Run: headless pygame with SDL's dummy video driver; simulated clock (each Clock.tick advances the game by its frame time, no real sleeping); random seed 0; keys injected as events and as key.get_pressed() state; no mouse input.
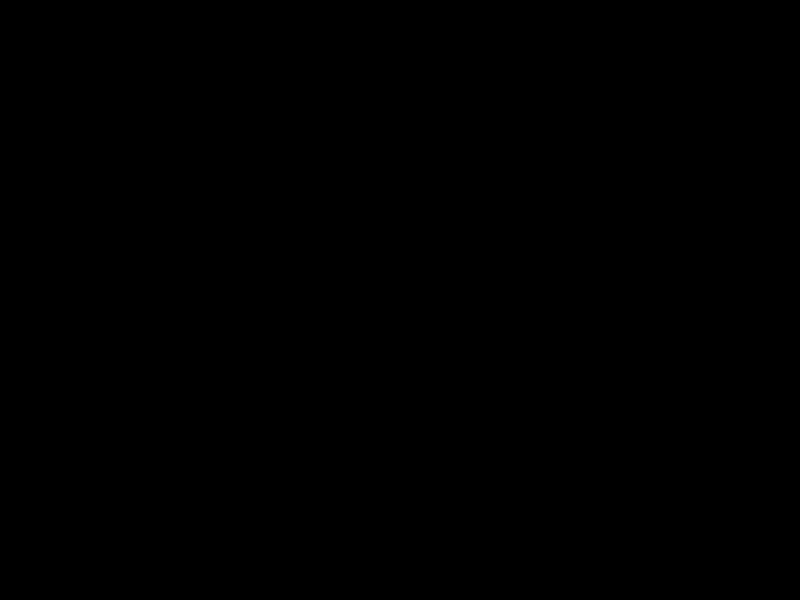
Frame 1 of 4 · flips 1–60 · no input
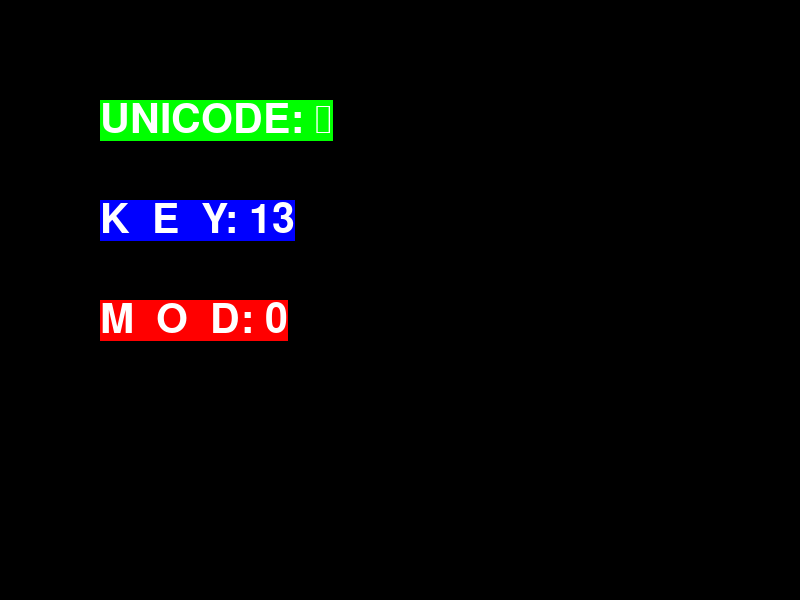
Frame 2 of 4 · flips 61–180 · tapped SPACE, RETURN · held RIGHT (→), D
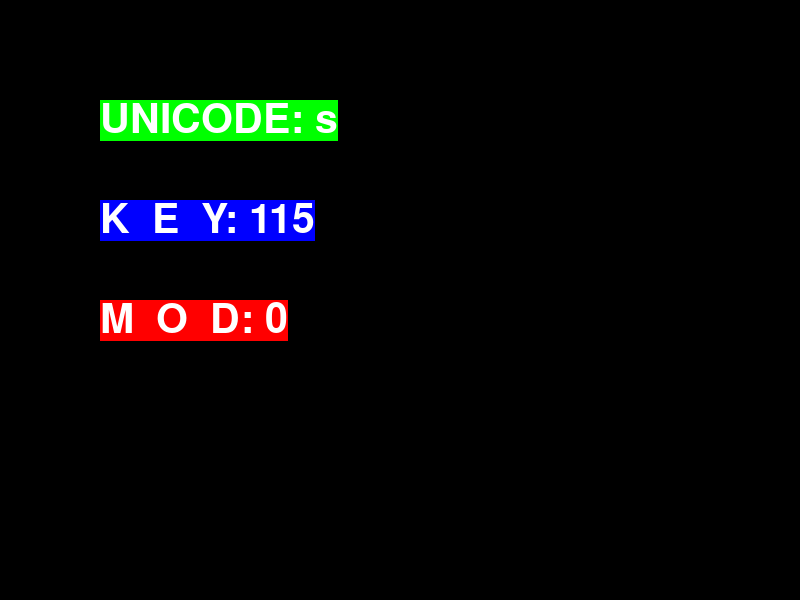
Frame 3 of 4 · flips 181–300 · held DOWN (↓), S
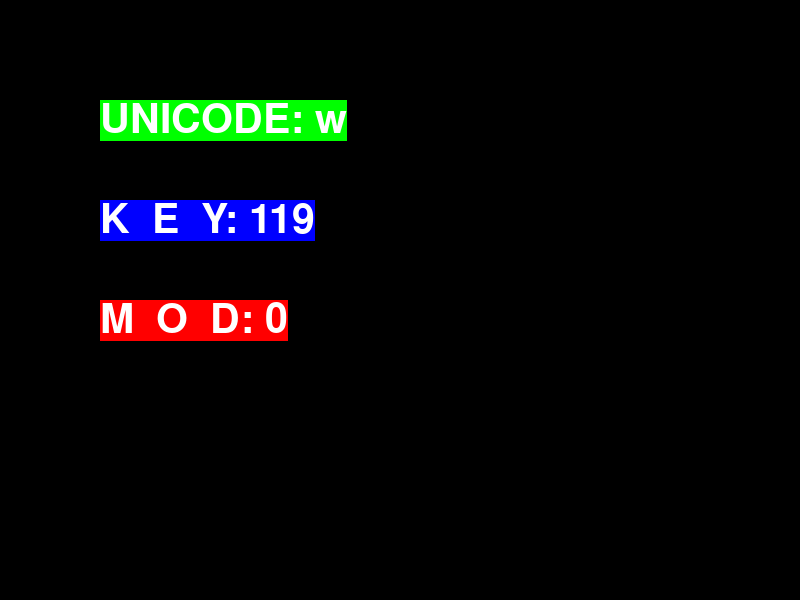
Frame 4 of 4 · flips 301–420 · held LEFT (←), A, UP (↑), W

The pygame program that drew these frames:

'''
PyGame--使用event來偵測鍵盤
'''
import pygame
import sys

WHITE = (255, 255, 255)
BLACK = (  0,   0,   0)
RED   = (255,   0,   0)
GREEN = (  0, 255,   0)
BLUE  = (  0,   0, 255)

def main():
    pygame.init()
    pygame.display.set_caption("Pygame-event-keyboard")
    screen = pygame.display.set_mode((800, 600))
    clock = pygame.time.Clock()
    font = pygame.font.Font(None, 60)

    while True:
        for event in pygame.event.get():
            if event.type == pygame.QUIT:
                pygame.quit()
                sys.exit()
            elif event.type == pygame.KEYDOWN:
                txt1 = font.render("UNICODE: "+str(event.unicode), True, WHITE, GREEN)
                txt2 = font.render("K  E  Y: "+str(event.key), True, WHITE, BLUE)
                txt3 = font.render("M  O  D: "+str(event.mod), True, WHITE, RED)
                screen.fill(BLACK)
                screen.blit(txt1, [100, 100])
                screen.blit(txt2, [100, 200])
                screen.blit(txt3, [100, 300])
#                if event.key == pygame.K_ESCAPE:
                if event.key == 27:
                    pygame.quit()
                    sys.exit()
                    
        pygame.display.update()
        clock.tick(10)
        
if __name__ == '__main__':
    main()
